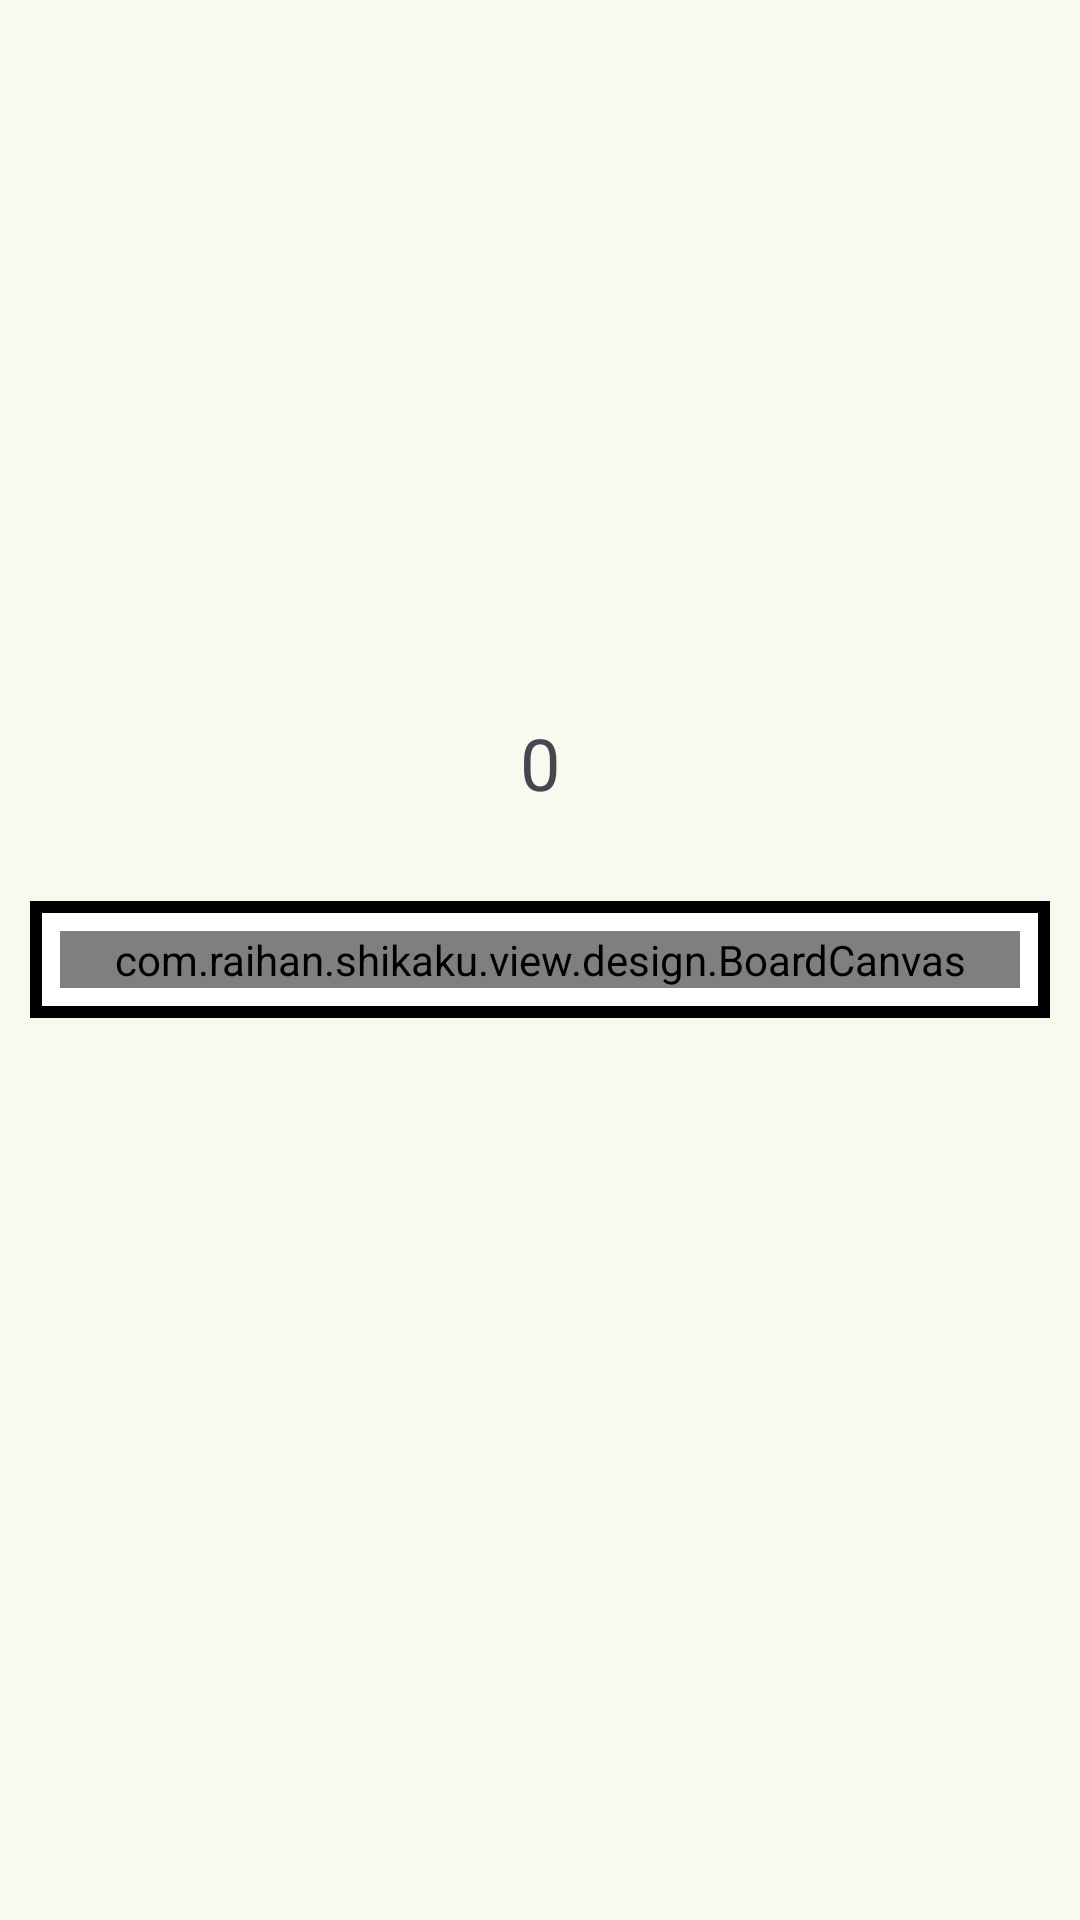

Here is an Android app screen rendered from its layout file. Give the layout XML and the strings, colors and styles it references.
<!-- AndroidManifest.xml: application theme Theme.Shikaku -->
<!-- res/layout/fragment_board.xml -->
<?xml version="1.0" encoding="utf-8"?>
<RelativeLayout
    xmlns:android="http://schemas.android.com/apk/res/android"
    android:layout_width="match_parent"
    android:layout_height="match_parent"
    android:orientation="vertical">

    <TextView
        android:layout_width="wrap_content"
        android:layout_height="wrap_content"
        android:layout_centerInParent="true"
        android:id="@+id/count"
        android:text="0"
        android:layout_above="@id/box"
        android:layout_margin="20dp"
        android:textSize="24sp"/>
    <LinearLayout
        android:layout_width="match_parent"
        android:layout_height="wrap_content"
        android:id="@+id/box"
        android:layout_centerInParent="true"
        android:layout_margin="10dp"
        android:background="@drawable/border">
        <com.raihan.shikaku.view.design.BoardCanvas
            android:layout_width="match_parent"
            android:layout_height="wrap_content"
            android:id="@+id/iv_canvas"
            android:layout_margin="10dp"/>
    </LinearLayout>
</RelativeLayout>
<!-- resources referenced by this layout -->
<resources>
  <!-- drawable border (drawable) -->
  <?xml version="1.0" encoding="utf-8"?>
  <shape xmlns:android="http://schemas.android.com/apk/res/android">
      <solid android:color="#FFFFFF" /> 
      <stroke android:width="4dp" /> 
  </shape>
  <color name="md_theme_primary">#000080</color>
  <color name="md_theme_onPrimary">#FFFFFF</color>
  <color name="md_theme_primaryContainer">#CDEDA3</color>
  <color name="md_theme_onPrimaryContainer">#102000</color>
  <color name="md_theme_secondary">#000048</color>
  <color name="md_theme_onSecondary">#FFFFFF</color>
  <color name="md_theme_secondaryContainer">#DCE7C8</color>
  <color name="md_theme_onSecondaryContainer">#151E0B</color>
  <color name="md_theme_tertiary">#386663</color>
  <color name="md_theme_onTertiary">#FFFFFF</color>
  <color name="md_theme_tertiaryContainer">#BCECE7</color>
  <color name="md_theme_onTertiaryContainer">#00201E</color>
  <color name="md_theme_error">#BA1A1A</color>
  <color name="md_theme_onError">#FFFFFF</color>
  <color name="md_theme_errorContainer">#FFDAD6</color>
  <color name="md_theme_onErrorContainer">#410002</color>
  <color name="md_theme_background">#F9FAEF</color>
  <color name="md_theme_onBackground">#1A1C16</color>
  <color name="md_theme_surface">#F9FAEF</color>
  <color name="md_theme_onSurface">#1A1C16</color>
  <color name="md_theme_surfaceVariant">#E1E4D5</color>
  <color name="md_theme_onSurfaceVariant">#44483D</color>
  <color name="md_theme_outline">#75796C</color>
  <color name="md_theme_outlineVariant">#C5C8BA</color>
  <color name="md_theme_inverseSurface">#2F312A</color>
  <color name="md_theme_inverseOnSurface">#F1F2E6</color>
  <color name="md_theme_inversePrimary">#B1D18A</color>
  <color name="md_theme_primaryFixed">#CDEDA3</color>
  <color name="md_theme_onPrimaryFixed">#102000</color>
  <color name="md_theme_primaryFixedDim">#B1D18A</color>
  <color name="md_theme_onPrimaryFixedVariant">#354E16</color>
  <color name="md_theme_secondaryFixed">#DCE7C8</color>
  <color name="md_theme_onSecondaryFixed">#151E0B</color>
  <color name="md_theme_secondaryFixedDim">#BFCBAD</color>
  <color name="md_theme_onSecondaryFixedVariant">#404A33</color>
  <color name="md_theme_tertiaryFixed">#BCECE7</color>
  <color name="md_theme_onTertiaryFixed">#00201E</color>
  <color name="md_theme_tertiaryFixedDim">#A0D0CB</color>
  <color name="md_theme_onTertiaryFixedVariant">#1F4E4B</color>
  <color name="md_theme_surfaceDim">#DADBD0</color>
  <color name="md_theme_surfaceBright">#F9FAEF</color>
  <color name="md_theme_surfaceContainerLowest">#FFFFFF</color>
  <color name="md_theme_surfaceContainerLow">#F3F4E9</color>
  <color name="md_theme_surfaceContainer">#EEEFE3</color>
  <color name="md_theme_surfaceContainerHigh">#E8E9DE</color>
</resources>
